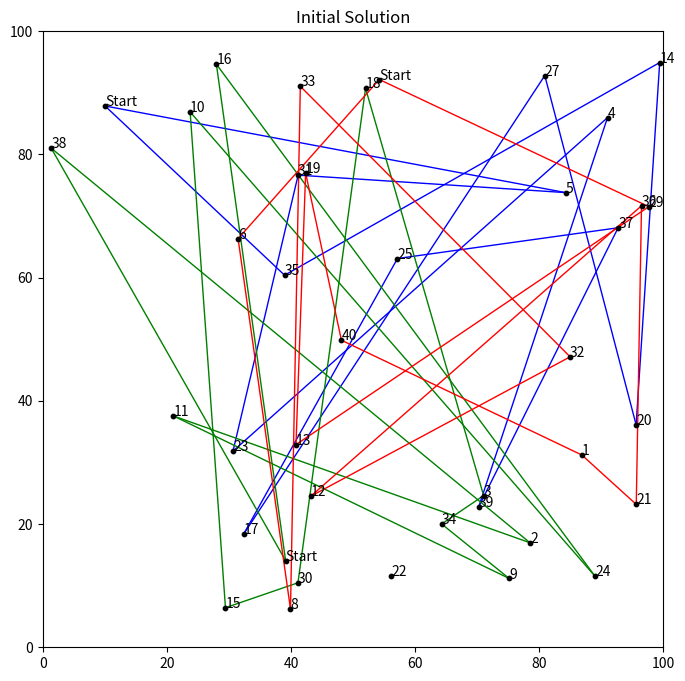
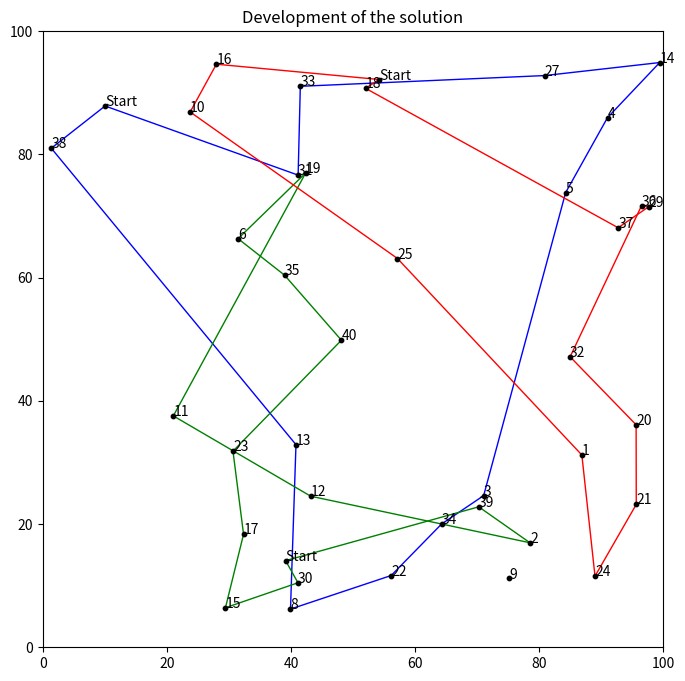

These charts were generated, in order, by the following Python code:
# Import packages
import numpy as np
import pandas as pd
import matplotlib.pyplot as plt
import matplotlib.colors as mcolors
import random
import copy
import itertools




numPoints = 40

# Generate random locations
X = []
Y = []

for i in range(numPoints):
    X.append(random.uniform(0,100))
    Y.append(random.uniform(0,100))
    

# Locations in a dataframe
df = pd.DataFrame()
df['ID'] = list(np.arange(1,numPoints+1))
df['X'] = X
df['Y'] = Y

# Put locations in a list
locations = list(df['ID'])


# Distance matrix
distance_matrix = []

for i in range(df.shape[0]):
    row = []
    
    for j in range(df.shape[0]):
        distance = np.sqrt((df['X'].iloc[i] - df['X'].iloc[j])**2 + (df['Y'].iloc[i] - df['Y'].iloc[j])**2)
        row.append(distance)
        
    distance_matrix.append(row)
    
# Make a copy of the distance matrix for manipulations
distance_matrix_copy = copy.deepcopy(distance_matrix)
distance_matrix_plot = copy.deepcopy(distance_matrix)
    

# Color dictionary to plot the solution
numbers = []
colors = []

for i in range(len(list(mcolors.CSS4_COLORS))):
    numbers.append(i)
 
# for bigger problems
colors = list(mcolors.CSS4_COLORS)
# for smaller problems
colors = list(mcolors.BASE_COLORS)

# Convert lists to dictionary
color_dict = {}
for key in numbers:
    for value in colors:
        color_dict[key] = value
        colors.remove(value)
        break




# number of salesmen
SALESMEN = 3
SALESMEN_COST = 500
MAX_LOAD = 12

locations_copy = copy.deepcopy(locations)

# routes for the salesmen
res = []
LOAD = [0] * SALESMEN

START_LOCATIONS = []

for i in range(SALESMEN):
    start_location = random.sample(locations_copy, k=1)[0]
    START_LOCATIONS.append(start_location)
    locations_copy.remove(start_location)
    res.append([start_location,start_location])


names = []

for i in range(df.shape[0]):
    if df['ID'].iloc[i] in START_LOCATIONS:
        names.append('Start')
    else:
        names.append(i+1)

df['NAME'] = names


# Create random intial route
for i in range(len(locations_copy)):
    
    # In case there are more locations than available total space
    try:
    
        # Route to insert (a new location can only be inserted if the load is below the max threshold)
        insertion = random.sample(list(np.where(np.array(LOAD) < MAX_LOAD)[0]), k=1)[0]
        LOAD[insertion] += 1

        # Select a random location to insert
        random_location = random.sample(locations_copy, k=1)[0]
        locations_copy.remove(random_location)

        # Select a random spot to insert
        random_spot = random.sample(range(1,len(res[insertion])),k=1)[0]
        res[insertion].insert(random_spot,random_location)

    except: ValueError
    

# Initial result
plt.figure(figsize=(8,8))
plt.scatter(df['X'], df['Y'], c='black', zorder=2000, s=10)

for i in range(numPoints):
    plt.annotate(text = df['NAME'].iloc[i], xy = (df['X'].iloc[i], df['Y'].iloc[i]))

for k in range(len(res)):
    for i in range(len(res[k])-1):
        plt.plot((df['X'].iloc[res[k][i]-1],df['X'].iloc[res[k][i+1]-1]),
                 (df['Y'].iloc[res[k][i]-1],df['Y'].iloc[res[k][i+1]-1]),
                  c=color_dict[k], linewidth=1)
            
plt.title('Initial Solution')
plt.xlim(0,100)
plt.ylim(0,100)
plt.show()




locations_copy = copy.deepcopy(locations)

for i in range(SALESMEN):
    locations_copy.remove(res[i][0])


### Branch-and-cut Solution

# Develeopment of the solution
history = []

# shortest route
shortest_route = [0]*SALESMEN

for i in range(len(res)):
    for j in range(len(res[i])-1):
        shortest_route[i] += distance_matrix_copy[res[i][j]-1][res[i][j+1]-1]
    if len(res[i]) > 2:
        shortest_route[i] += SALESMEN_COST
      
# Objective
objective = sum(shortest_route)
history.append(objective)

print(res)
print('Lengths of the routes:', shortest_route)
print('Objective initial solution:', objective)


# Initial solution
print(res)
print('Lengths of the routes:', shortest_route)
print('Current best solution:', objective)
print()

for tries in range(10000):

    # maximum number of locations to remove
    max_removes = int(np.round(len(locations)/2))

    # make a copy of the current route
    res_interim = copy.deepcopy(res)    
    LOAD_interim = copy.deepcopy(LOAD)

    # locations to remove (at least 1)
    number = random.sample(range(1,max_removes), 1)[0]
    loc_remove = random.sample(locations_copy, number)

    # remove locations and loads from route
    for loc in (loc_remove):   
        for i in range(len(res_interim)):
            if loc in res_interim[i]:
                res_interim[i].remove(loc)
                LOAD_interim[i] -= 1

    try:
        
        # randomly insert locations into result
        for loc in (loc_remove):
            # Route to insert
            insertion = random.sample(list(np.where(np.array(LOAD_interim) < MAX_LOAD)[0]), k=1)[0]
            LOAD_interim[insertion] += 1

            insert_position = np.random.randint(1,len(res_interim[insertion]))
            res_interim[insertion].insert(insert_position, loc)
            
    except: ValueError

    current_route_interim = [0]*SALESMEN

    for i in range(len(res_interim)):
        for j in range(len(res_interim[i])-1):
            current_route_interim[i] += distance_matrix_copy[res_interim[i][j]-1][res_interim[i][j+1]-1]
        if len(res_interim[i]) > 2:
            current_route_interim[i] += SALESMEN_COST

    current_objective = sum(current_route_interim)

    if current_objective < objective:
        objective = current_objective
        res = res_interim
        LOAD = LOAD_interim

    history.append(objective)

print(res)

# Objective
shortest_route = [0]*SALESMEN

for i in range(len(res)):
    for j in range(len(res[i])-1):
        shortest_route[i] += distance_matrix_copy[res[i][j]-1][res[i][j+1]-1]
    if len(res[i]) > 2:
        shortest_route[i] += SALESMEN_COST
        
print('Lengths of the routes:', shortest_route)
print('Objective:', objective)


# Final result
plt.figure(figsize=(8,8))
plt.scatter(df['X'], df['Y'], c='black', zorder=2000, s=10)

for i in range(numPoints):
    plt.annotate(text = df['NAME'].iloc[i], xy = (df['X'].iloc[i], df['Y'].iloc[i]))

for k in range(len(res)):
    for i in range(len(res[k])-1):
        plt.plot((df['X'].iloc[res[k][i]-1],df['X'].iloc[res[k][i+1]-1]),
                 (df['Y'].iloc[res[k][i]-1],df['Y'].iloc[res[k][i+1]-1]),
                  c=color_dict[k], linewidth=1)
            
plt.title('Final Solution')
plt.xlim(0,100)
plt.ylim(0,100)
plt.show()


plt.plot(history)
plt.title('Development of the solution')
plt.show()


